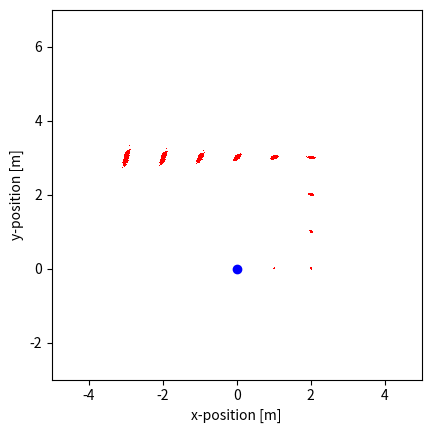

Here is the Python script that generated this plot:
# -*- coding: utf-8 -*-

import numpy as np
import math
import matplotlib.pyplot as plt
import random

# Sample from a normal distribution using 12 uniform samples.
def sample_normal_distribution(mu, sigma):
    #return sample from normal distribution with mean = a and standard deviation b
    random_sum = 0
    for i in range(12):
        random_num = random.uniform(-sigma + mu,sigma + mu)
        random_sum += random_num
    random_num_final = 1/12 * random_sum
    return random_num_final


""" Sample odometry motion model.

Arguments:
x -- pose of the robot before moving [x, y, theta]
u -- odometry reading obtained from the robot [rot1, rot2, trans]
a -- noise parameters of the motion model [a1, a2, a3, a4]

"""
def sample_motion_model(x, u, a):

    x, y, theta = x[0], x[1], x[2]
    rot1, rot2, trans = u[0], u[1], u[2]
    a1, a2, a3, a4 = a[0], a[1], a[2], a[3]

    rot1_prime = rot1 + sample_normal_distribution(0, a1*abs(rot1) + a2*trans)
    rot2_prime = rot2 + sample_normal_distribution(0, a1*abs(rot2) + a2*trans)
    trans_prime = trans + sample_normal_distribution(0, a3*trans + a4*(abs(rot1)+ abs(rot2)))

    x_prime = x + trans_prime * np.cos(theta + rot1_prime)
    y_prime = y + trans_prime * np.sin(theta + rot1_prime)
    theta_prime = theta + rot1_prime + rot2_prime
    return np.array([x_prime, y_prime, theta_prime])


""" Evaluate motion model """

def main():
  # start pose
  x = [0.0, 0.0, 0.0]
  # odometry
  u = [[0.0, 0.0, 1.0],
       [0.0, 0.0, 1.0],
       [np.pi/2, 0.0, 1.0],
       [0.0, 0.0, 1.0],
       [0.0, 0.0, 1.0],
       [np.pi/2, 0.0, 1.0],
       [0.0, 0.0, 1.0],
       [0.0, 0.0, 1.0],
       [0.0, 0.0, 1.0],
       [0.0, 0.0, 1.0]]
  # noise parameters
  a = [0.02, 0.02, 0.01, 0.01]

  num_samples = 1000
  x_prime = np.zeros([num_samples, 3])
  # 1000 samples with initial pose
  for i in range(0, num_samples):
      x_prime[i,:] = x

  plt.axes().set_aspect('equal')
  plt.xlim([-5, 5])
  plt.ylim([-3, 7])
  plt.plot(x[0], x[1], "bo")
  
  # incrementally apply motion model
  for i in range(0,10):
      for j in range(0, num_samples):
        x_prime[j,:] = sample_motion_model(x_prime[j,:],u[i],a)        
      plt.plot(x_prime[:,0], x_prime[:,1], "r,")

  
  plt.xlabel("x-position [m]")
  plt.ylabel("y-position [m]")

  plt.show()

if __name__ == "__main__":
  main()


